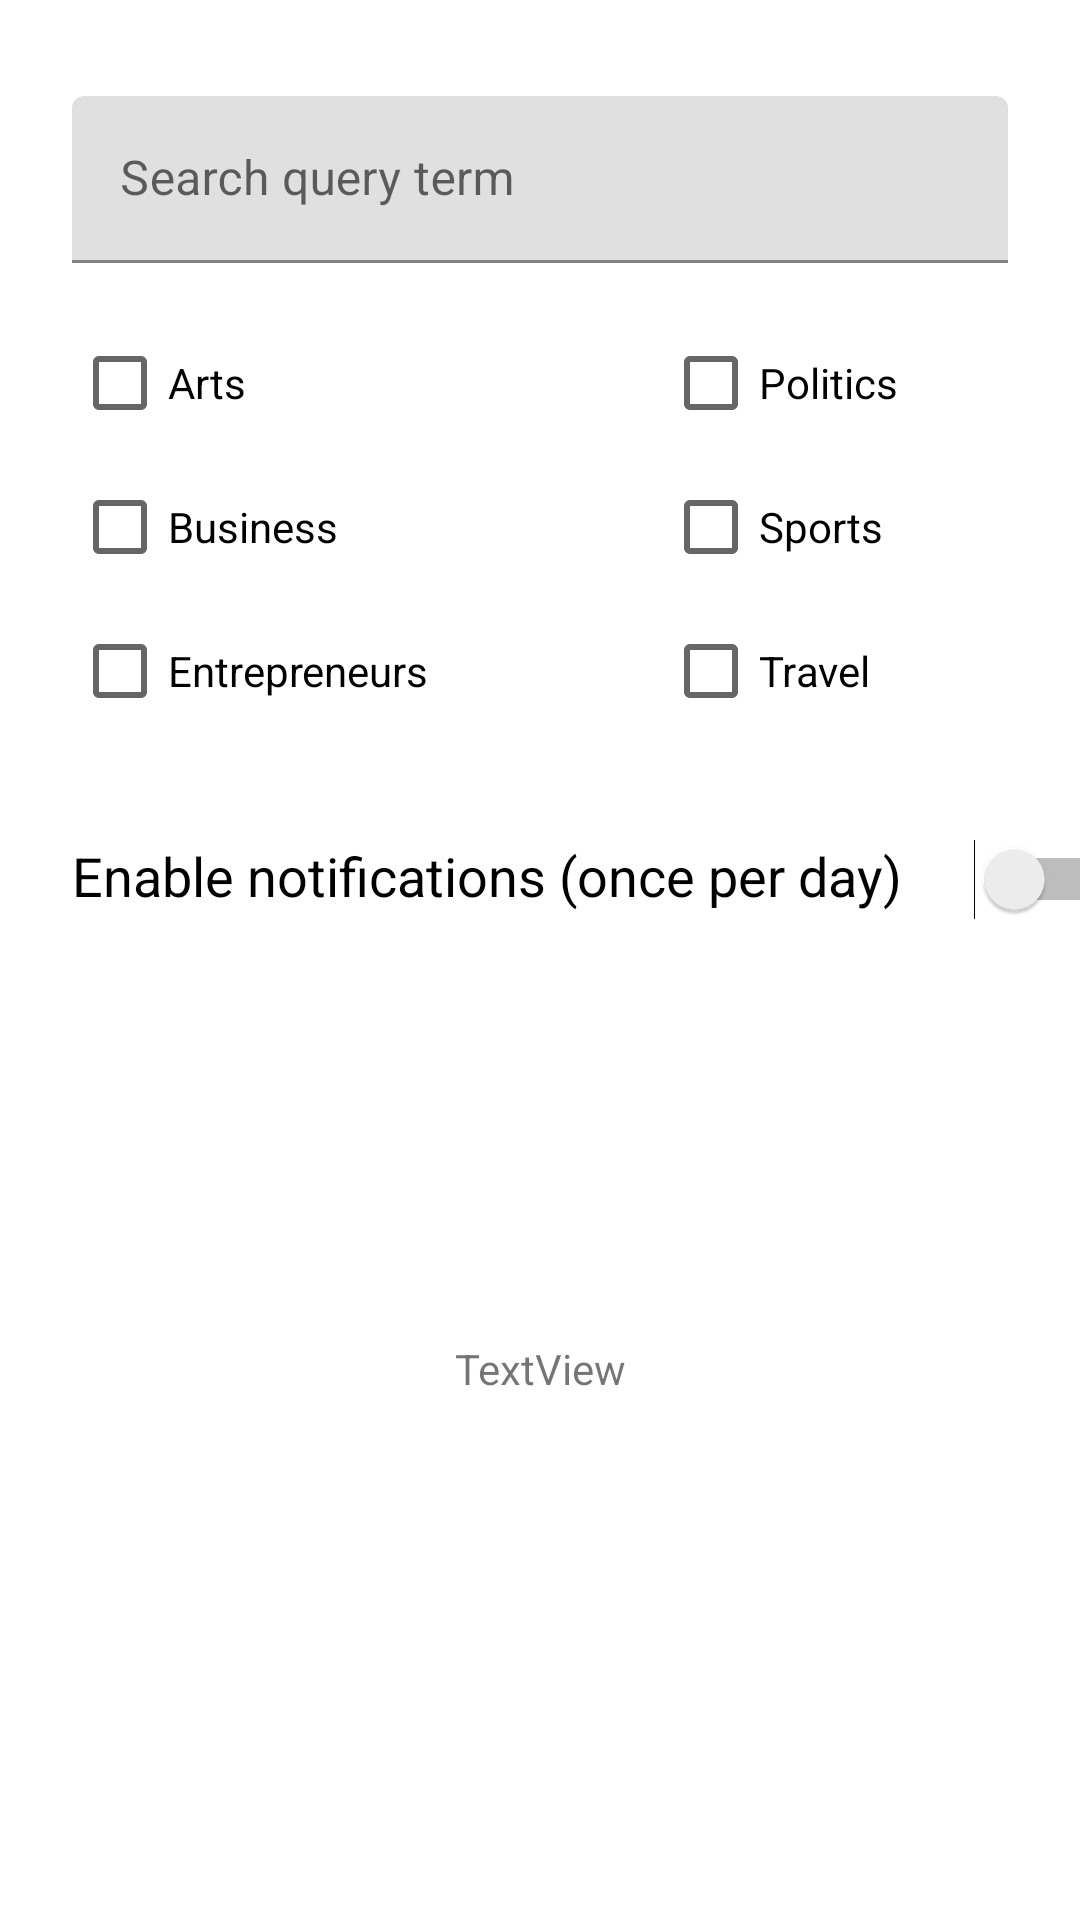

Android layout source for this screen:
<!-- AndroidManifest.xml: application theme Theme.MyNewsRecyclerView -->
<!-- res/layout/activity_notifications.xml -->
<?xml version="1.0" encoding="utf-8"?>
<androidx.constraintlayout.widget.ConstraintLayout xmlns:android="http://schemas.android.com/apk/res/android"
    xmlns:app="http://schemas.android.com/apk/res-auto"
    xmlns:tools="http://schemas.android.com/tools"
    android:layout_width="match_parent"
    android:layout_height="match_parent"
    tools:context=".ui.activities.NotificationsActivity">

    <com.google.android.material.textfield.TextInputLayout
        android:id="@+id/searchQueryTextFieldLayout"
        android:layout_width="0dp"
        android:layout_height="wrap_content"
        android:layout_marginStart="24dp"
        android:layout_marginTop="32dp"
        android:layout_marginEnd="24dp"
        android:hint="Search query term"
        app:layout_constraintEnd_toEndOf="parent"
        app:layout_constraintStart_toStartOf="parent"
        app:layout_constraintTop_toTopOf="parent">

        <com.google.android.material.textfield.TextInputEditText
            android:layout_width="match_parent"
            android:layout_height="match_parent" />

    </com.google.android.material.textfield.TextInputLayout>

    <androidx.constraintlayout.widget.Guideline
        android:id="@+id/guideline"
        android:layout_width="wrap_content"
        android:layout_height="wrap_content"
        android:orientation="vertical"
        app:layout_constraintGuide_begin="205dp" />

    <CheckBox
        android:id="@+id/artsCB"
        android:layout_width="wrap_content"
        android:layout_height="wrap_content"
        android:layout_marginStart="24dp"
        android:layout_marginTop="16dp"
        android:text="Arts"
        app:layout_constraintStart_toStartOf="parent"
        app:layout_constraintTop_toBottomOf="@+id/searchQueryTextFieldLayout" />

    <CheckBox
        android:id="@+id/businessCB"
        android:layout_width="wrap_content"
        android:layout_height="wrap_content"
        android:layout_marginStart="24dp"
        android:text="Business"
        app:layout_constraintStart_toStartOf="parent"
        app:layout_constraintTop_toBottomOf="@+id/artsCB" />

    <CheckBox
        android:id="@+id/entrepreneursCB"
        android:layout_width="wrap_content"
        android:layout_height="wrap_content"
        android:layout_marginStart="24dp"
        android:text="Entrepreneurs"
        app:layout_constraintStart_toStartOf="parent"
        app:layout_constraintTop_toBottomOf="@+id/businessCB" />

    <CheckBox
        android:id="@+id/politicsCB"
        android:layout_width="wrap_content"
        android:layout_height="wrap_content"
        android:layout_marginStart="16dp"
        android:layout_marginTop="16dp"
        android:text="Politics"
        app:layout_constraintStart_toStartOf="@+id/guideline"
        app:layout_constraintTop_toBottomOf="@+id/searchQueryTextFieldLayout" />

    <CheckBox
        android:id="@+id/sportsCB"
        android:layout_width="wrap_content"
        android:layout_height="wrap_content"
        android:layout_marginStart="16dp"
        android:text="Sports"
        app:layout_constraintStart_toStartOf="@+id/guideline"
        app:layout_constraintTop_toBottomOf="@+id/politicsCB" />

    <CheckBox
        android:id="@+id/travelCB"
        android:layout_width="wrap_content"
        android:layout_height="wrap_content"
        android:layout_marginStart="16dp"
        android:text="Travel"
        app:layout_constraintStart_toStartOf="@+id/guideline"
        app:layout_constraintTop_toBottomOf="@+id/sportsCB" />

    <Switch
        android:id="@+id/switch1"
        android:layout_width="wrap_content"
        android:layout_height="wrap_content"
        android:layout_marginStart="24dp"
        android:layout_marginTop="32dp"
        app:layout_constraintStart_toEndOf="@+id/textView"
        app:layout_constraintTop_toBottomOf="@+id/travelCB" />

    <TextView
        android:id="@+id/textView"
        android:layout_width="wrap_content"
        android:layout_height="wrap_content"
        android:layout_marginStart="24dp"
        android:layout_marginTop="32dp"
        android:text="Enable notifications (once per day)"
        android:textColor="#000000"
        android:textSize="18sp"
        app:layout_constraintStart_toStartOf="parent"
        app:layout_constraintTop_toBottomOf="@+id/entrepreneursCB" />

    <TextView
        android:id="@+id/textView2"
        android:layout_width="wrap_content"
        android:layout_height="wrap_content"
        android:layout_marginBottom="32dp"
        android:text="TextView"
        app:layout_constraintBottom_toBottomOf="parent"
        app:layout_constraintEnd_toEndOf="parent"
        app:layout_constraintHorizontal_bias="0.5"
        app:layout_constraintStart_toStartOf="parent"
        app:layout_constraintTop_toBottomOf="@+id/textView" />


</androidx.constraintlayout.widget.ConstraintLayout>
<!-- resources referenced by this layout -->
<resources>
  <style name="Theme.MyNewsRecyclerView" parent="Theme.MaterialComponents.DayNight.DarkActionBar">
          
          <item name="colorPrimary">@color/purple_500</item>
          <item name="colorPrimaryVariant">@color/purple_700</item>
          <item name="colorOnPrimary">@color/white</item>
          
          <item name="colorSecondary">@color/teal_200</item>
          <item name="colorSecondaryVariant">@color/teal_700</item>
          <item name="colorOnSecondary">@color/black</item>
          
          <item name="android:statusBarColor" tools:targetApi="l">?attr/colorPrimaryVariant</item>
          
      </style>
  <!-- not gathered from this repository: default colours our renderer supplied (Android Studio template values) -->
  <color name="purple_500">#FF6200EE</color>
  <color name="purple_700">#FF3700B3</color>
  <color name="teal_200">#FF03DAC5</color>
  <color name="teal_700">#FF018786</color>
  <color name="black">#FF000000</color>
  <color name="white">#FFFFFFFF</color>
</resources>
